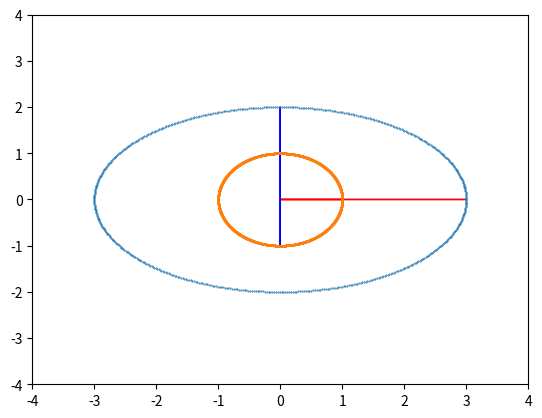

Write the Python code that produced this figure.
import numpy as np
import matplotlib.pyplot as plt

a = np.array([[3, 0], [0, -2]])
u, s, vh = np.linalg.svd(a)
plt.arrow(0, 0, *(u[:, 0] * s[0]), color='red')
plt.arrow(0, 0, *(u[:, 1] * s[1]), color='blue')
plt.xlim(-4, 4)
plt.ylim(-4, 4)
phi = np.arange(0, 2 * np.pi, 0.01)
plt.scatter(s[0] * np.cos(phi), s[1] * np.sin(phi), s=0.2)
plt.show()
plt.arrow(0, 0, *(vh[:, 0]), color='red')
plt.arrow(0, 0, *(vh[:, 1]), color='blue')
plt.xlim(-4, 4)
plt.ylim(-4, 4)
phi = np.arange(0, 2 * np.pi, 0.001)
plt.scatter(np.cos(phi), np.sin(phi), s=0.1)
plt.show()
